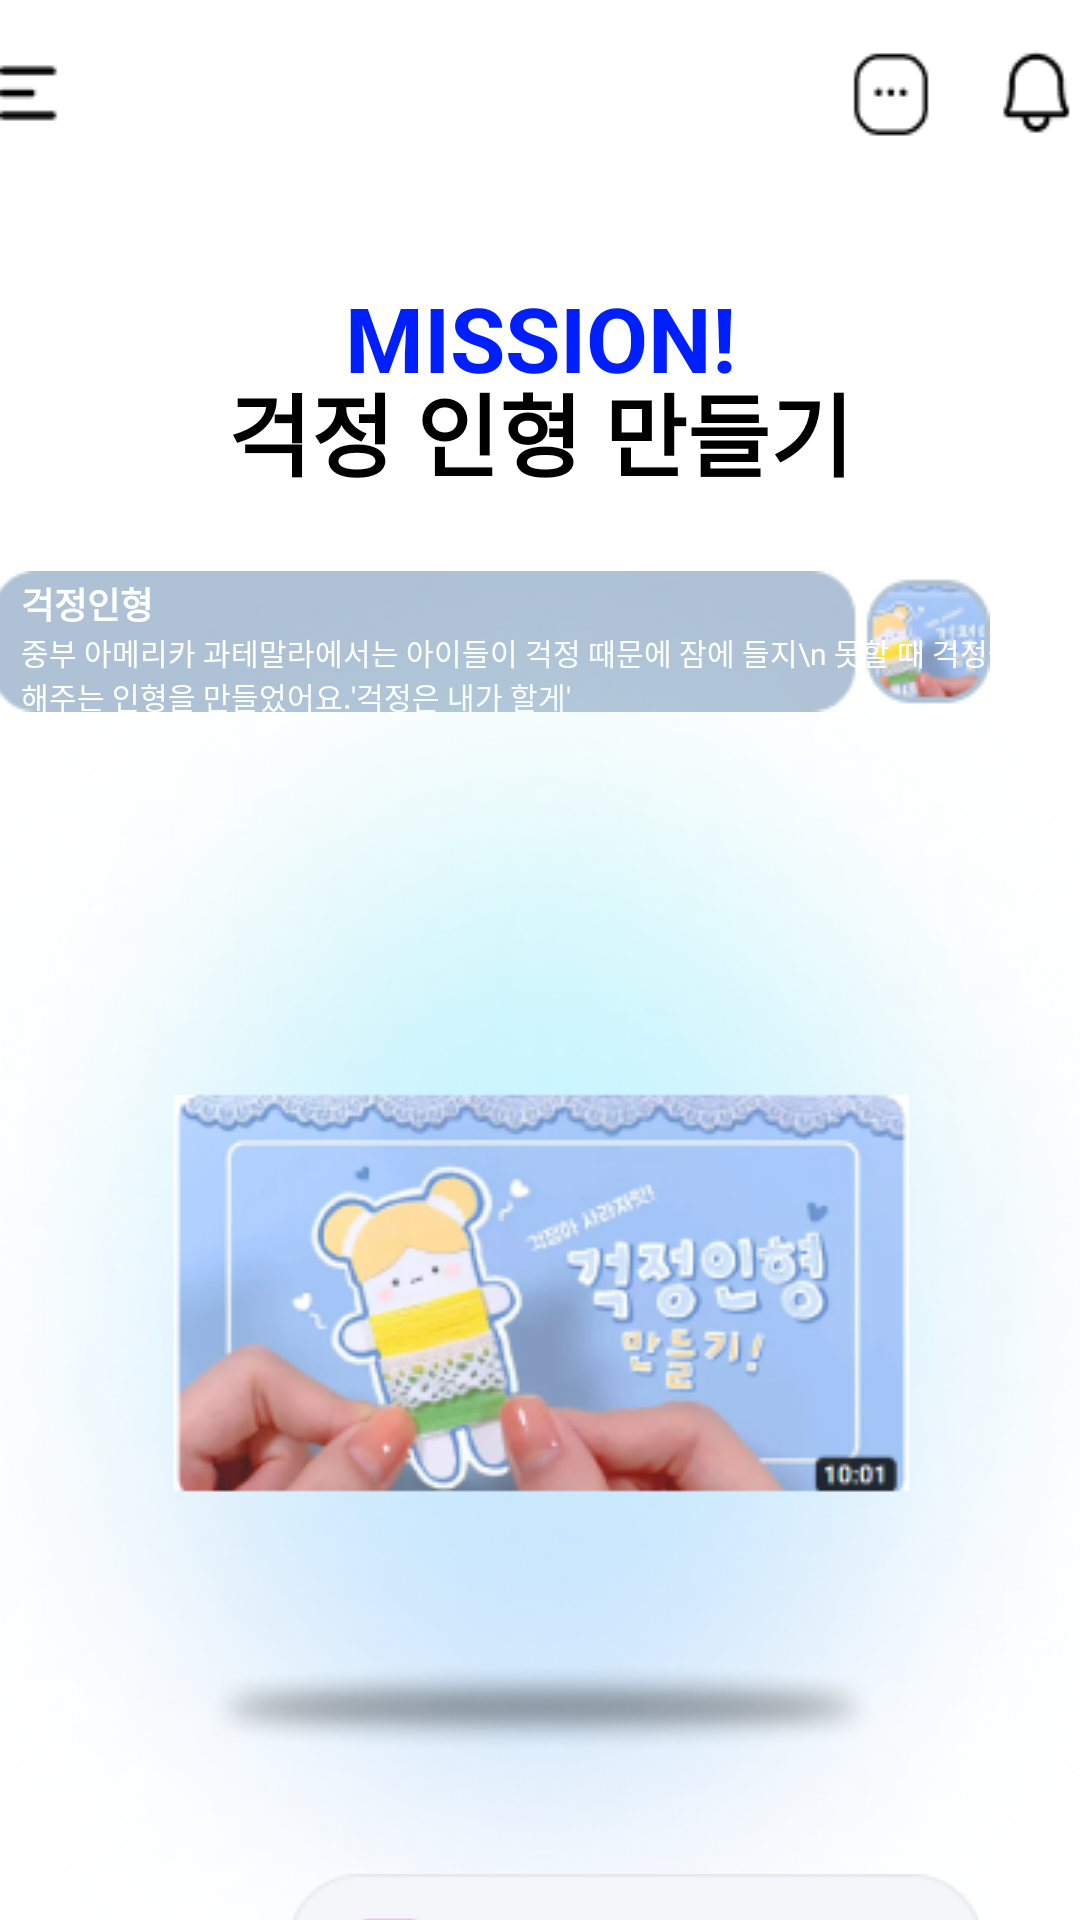

Reconstruct the res/layout file that produces this screen, plus the resources it refers to.
<!-- AndroidManifest.xml: application theme Theme.Jammin -->
<!-- res/layout/activity_recommend_mission_doll.xml -->
<?xml version="1.0" encoding="utf-8"?>
<androidx.constraintlayout.widget.ConstraintLayout
    xmlns:android="http://schemas.android.com/apk/res/android"
    xmlns:app="http://schemas.android.com/apk/res-auto"
    xmlns:tools="http://schemas.android.com/tools"
    android:layout_width="match_parent"
    android:backgroundTint="@color/white"
    android:layout_height="match_parent">

    <ImageButton
        android:id="@+id/imageButton"
        android:layout_width="wrap_content"
        android:layout_height="wrap_content"
        android:layout_marginTop="15dp"
        android:background="@drawable/bar2"
        app:layout_constraintEnd_toEndOf="parent"
        app:layout_constraintStart_toStartOf="parent"
        app:layout_constraintTop_toTopOf="parent"></ImageButton>

    <TextView
        android:id="@+id/textView"
        android:layout_width="match_parent"
        android:layout_height="wrap_content"
        android:text="MISSION!"
        android:textAlignment="center"
        android:textAppearance="@style/TextAppearance.AppCompat.Display1"
        android:textColor="#001FFE"
        android:textSize="30sp"
        android:textStyle="bold"
        app:layout_constraintBottom_toBottomOf="parent"
        app:layout_constraintEnd_toEndOf="parent"
        app:layout_constraintHorizontal_bias="0.0"
        app:layout_constraintStart_toStartOf="parent"
        app:layout_constraintTop_toTopOf="parent"
        app:layout_constraintVertical_bias="0.154"></TextView>

    <TextView
        android:id="@+id/textView2"
        android:layout_width="match_parent"
        android:layout_height="wrap_content"
        android:text="걱정 인형 만들기"
        android:textAlignment="center"
        android:textAppearance="@style/TextAppearance.AppCompat.Display1"
        android:textColor="#000000"
        android:textSize="30sp"
        android:textStyle="bold"
        app:layout_constraintBottom_toBottomOf="parent"
        app:layout_constraintEnd_toEndOf="parent"
        app:layout_constraintHorizontal_bias="0.0"
        app:layout_constraintStart_toStartOf="parent"
        app:layout_constraintTop_toTopOf="parent"
        app:layout_constraintVertical_bias="0.204"></TextView>


    <ImageView
        android:id="@+id/imageView3"
        android:layout_width="wrap_content"
        android:layout_height="wrap_content"
        android:layout_marginTop="25dp"
        android:layout_marginEnd="30dp"
        android:background="@drawable/playlist_video_doll"
        app:layout_constraintEnd_toEndOf="parent"
        app:layout_constraintTop_toBottomOf="@+id/textView2"></ImageView>

    <TextView
        android:id="@+id/text_title"
        android:layout_width="wrap_content"
        android:layout_height="wrap_content"
        android:layout_marginStart="10dp"
        android:layout_marginTop="2dp"
        android:text="걱정인형"
        android:textColor="@color/white"
        android:textSize="12sp"
        android:textStyle="bold"
        app:layout_constraintStart_toStartOf="@+id/imageView3"
        app:layout_constraintTop_toTopOf="@+id/imageView3"></TextView>

    <TextView
        android:id="@+id/text_content"
        android:layout_width="wrap_content"
        android:layout_height="wrap_content"
        android:layout_marginStart="10dp"
        android:text="중부 아메리카 과테말라에서는 아이들이 걱정 때문에 잠에 들지\n 못할 때 걱정을 대신 해주는 인형을 만들었어요.'걱정은 내가 할게'"
        android:textColor="@color/white"
        android:textSize="10sp"
        app:layout_constraintStart_toStartOf="@+id/imageView3"
        app:layout_constraintTop_toBottomOf="@+id/text_title"></TextView>

    <ImageView
        android:id="@+id/adot"
        android:layout_width="wrap_content"
        android:layout_height="wrap_content"
        android:layout_marginTop="176dp"
        android:src="@drawable/video_doll"
        app:layout_constraintEnd_toEndOf="parent"
        app:layout_constraintHorizontal_bias="0.49"
        app:layout_constraintStart_toStartOf="parent"
        app:layout_constraintTop_toTopOf="parent"></ImageView>

    <ImageButton
        android:id="@+id/btn_ok"
        android:layout_width="wrap_content"
        android:layout_height="wrap_content"
        android:layout_marginStart="96dp"
        android:layout_marginTop="492dp"
        android:background="@drawable/textbox_reward"
        app:layout_constraintStart_toStartOf="parent"
        app:layout_constraintTop_toBottomOf="@+id/textView"></ImageButton>

    <ImageButton
        android:id="@+id/btn_record"
        android:layout_width="wrap_content"
        android:layout_height="wrap_content"
        android:layout_marginBottom="5dp"
        android:background="@drawable/btn_record"
        app:layout_constraintBottom_toBottomOf="parent"
        app:layout_constraintEnd_toEndOf="parent"
        app:layout_constraintStart_toStartOf="parent"
        app:layout_constraintTop_toBottomOf="@+id/btn_ok">

    </ImageButton>



</androidx.constraintlayout.widget.ConstraintLayout>
<!-- resources referenced by this layout -->
<resources>
  <color name="white">#FFFFFFFF</color>
  <!-- drawable bar2: png bitmap (drawable, 1038 bytes) -->
  <!-- drawable btn_record: png bitmap (drawable, 2616 bytes) -->
  <!-- drawable playlist_video_doll: png bitmap (drawable, 4558 bytes) -->
  <!-- drawable textbox_reward: png bitmap (drawable, 3413 bytes) -->
  <!-- drawable video_doll: png bitmap (drawable, 244723 bytes) -->
  <style name="Theme.Jammin" parent="Theme.MaterialComponents.DayNight.DarkActionBar">
          
          <item name="colorPrimary">@color/purple_500</item>
          <item name="colorPrimaryVariant">@color/purple_700</item>
          <item name="colorOnPrimary">@color/white</item>
          
          <item name="colorSecondary">@color/teal_200</item>
          <item name="colorSecondaryVariant">@color/teal_700</item>
          <item name="colorOnSecondary">@color/black</item>
          <item name="windowNoTitle">true</item>
          <item name="android:windowFullscreen">true</item>
          
          <item name="android:statusBarColor">@color/black</item>
          
      </style>
  <color name="purple_500">#FF6200EE</color>
  <color name="purple_700">#FF3700B3</color>
  <color name="teal_200">#FF03DAC5</color>
  <color name="teal_700">#FF018786</color>
  <color name="black">#FF000000</color>
</resources>
